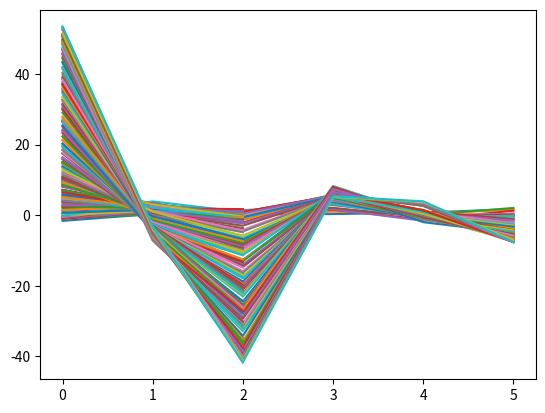

Recreate this plot in Python.
# Импорт необходимых библиотек
import numpy as np  # Для работы с массивами и матрицами
from scipy.stats import multivariate_normal as mvn  # Для многомерного нормального распределения
import matplotlib.pyplot as plt  # Для визуализации данных

# Класс для моделирования 3D траектории с фильтром Калмана
class trajectory3D():
    
    def __init__(self, seed=123, ndat=100, delta_time = 0.1, q=2., r=0.5):
        """
        Конструктор класса
        Параметры:
        seed - зерно для генератора случайных чисел
        ndat - количество точек траектории
        delta_time - шаг по времени между точками
        q - параметр шума процесса
        r - параметр шума измерений
        """        
        self.ndat = ndat  # Сохраняем количество точек
        self.seed = seed  # Сохраняем зерно
        self.q = q  # Сохраняем параметр шума процесса
        self.dt = delta_time  # Сохраняем шаг по времени
        dt = self.dt
        self.r = r  # Сохраняем параметр шума измерений
        
        # Матрица перехода состояния (матрица A)
        # Описывает как система изменяется со временем
        self.A = np.array([
            [1, 0, 0, dt, 0, 0],  # x = x + dx*dt
            [0, 1, 0, 0, dt, 0],  # y = y + dy*dt
            [0, 0, 1, 0, 0, dt],  # z = z + dz*dt
            [0, 0, 0, 1, 0, 0],   # dx = dx
            [0, 0, 0, 0, 1, 0],   # dy = dy
            [0, 0, 0, 0, 0, 1]    # dz = dz
        ])
        
        # Матрица ковариации шума процесса
        self.Q = self.q * np.diag([dt, dt, dt, dt, dt, dt])
        
        # Матрица измерений (матрица H)
        # Связывает состояние системы с измерениями
        self.H = np.array([
            [1, 0, 0, 0, 0, 0],  # Измеряем только координаты
            [0, 1, 0, 0, 0, 0],  # без скоростей
            [0, 0, 1, 0, 0, 0]
        ])
        
        # Матрица ковариации шума измерений
        self.R = self.r**2 * np.eye(3)
        
        # Начальное состояние системы (позиция и скорость)
        self.m0 = np.array([0., 0., 0., 1., 1., 1.])
        
        # Массивы для хранения истинных состояний и измерений
        self.X = np.zeros(shape=(self.A.shape[0], self.ndat))
        self.Y = np.zeros(shape=(self.H.shape[0], self.ndat))
        
        # Запуск симуляции
        self._simulate()
        
    def _simulate(self):
        """
        Метод для симуляции траектории
        Генерирует последовательность состояний и измерений
        """
        np.random.seed(self.seed)  # Устанавливаем зерно для воспроизводимости
        
        x = self.m0  # Начинаем с начального состояния
        for t in range(self.ndat):
            # Генерируем шум процесса
            q = mvn.rvs(cov=self.Q)
            # Вычисляем следующее состояние
            x = self.A.dot(x) + q
            # Генерируем зашумленное измерение
            y = self.H.dot(x) + mvn.rvs(cov=self.R)
            # Сохраняем состояние и измерение
            self.X[:,t] = x.flatten()
            self.Y[:,t] = y.flatten()
            
        # Визуализация результатов
        plt.plot(self.X)  # График истинных состояний
        plt.plot(self.Y)  # График измерений
        plt.show()

# Создание экземпляра класса для тестирования
ter = trajectory3D()